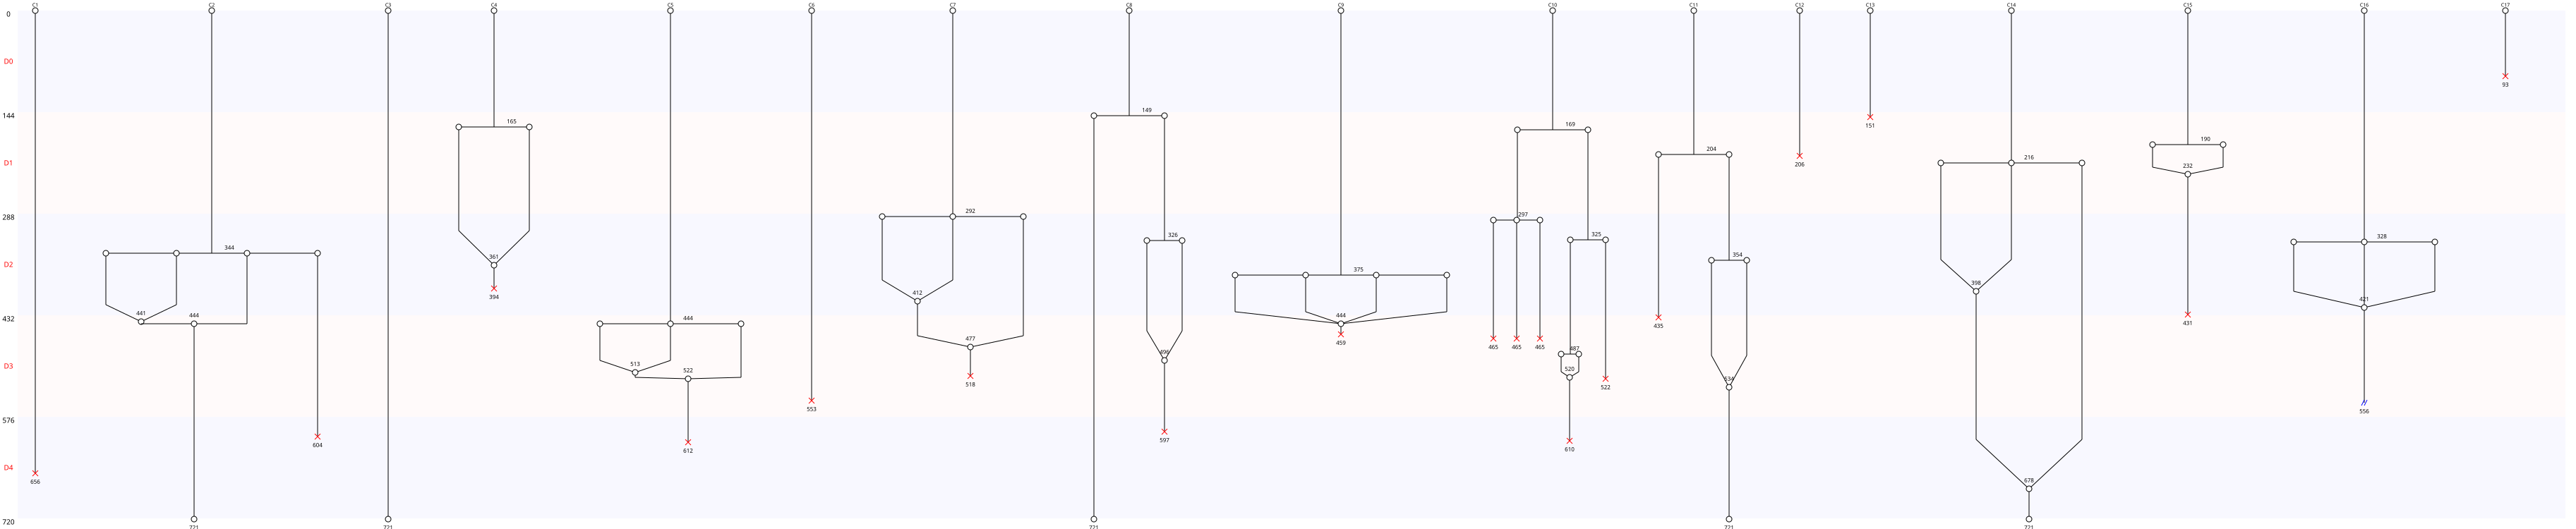

Source data for this figure (header and first rows):
Nombre de cellules à J0, 17
Nombre de cellules à J5, 5
Nombre de mitoses totale, 16
Nombre de cycles mitotiques, 0.9412
Nombre de mitoses normales, 4
Nombre de mitoses anormales, 12
Nombre de mitoses non dichotomiques, 7
Nombre de refusions après mitose, 15
Nombre total de morts, 18
Nombre de mort sans mitose, 5
Nombre de mort après mitose, 13
Nombre de sorties, 1
Longueur moyenne entre deux cycles, 154
Longueur moyenne entre T0 et première di…, 261
Nom des cellules, C1, C2, C3, C4, C5, C6, C7, C8, C9, C10, C11, C12, C13, C14, C15, C16, C17
Nombre de divisions, 0, 1, 0, 1, 1, 0, 1, 2, 1, 4, 2, 0, 0, 1, 1, 1, 0
Nombre de cellules finales, 0, 1, 1, 0, 0, 0, 0, 1, 0, 0, 1, 0, 0, 1, 0, 0, 0
Nombre de divisions constaté, 0, 1, 2, 3, 4
Nombre de cellules concernées, 6, 8, 2, 0, 1
Nombre de cellules finales constaté, 0, 1
Nombre de cellules concernées, 12, 5
Jours, D1, D2, D3, D4, D5
Nombre de morts par jour, 1, 2, 2, 8, 5
Nombre de mitoses par jour, 0, 6, 8, 2, 0
Nombre de mitoses anormale par jour, 0, 3, 7, 2, 0
Nombre de mitoses non dichotimiques par …, 0, 1, 5, 1, 0
Nombre de fusions par jour, 0, 1, 4, 9, 1
